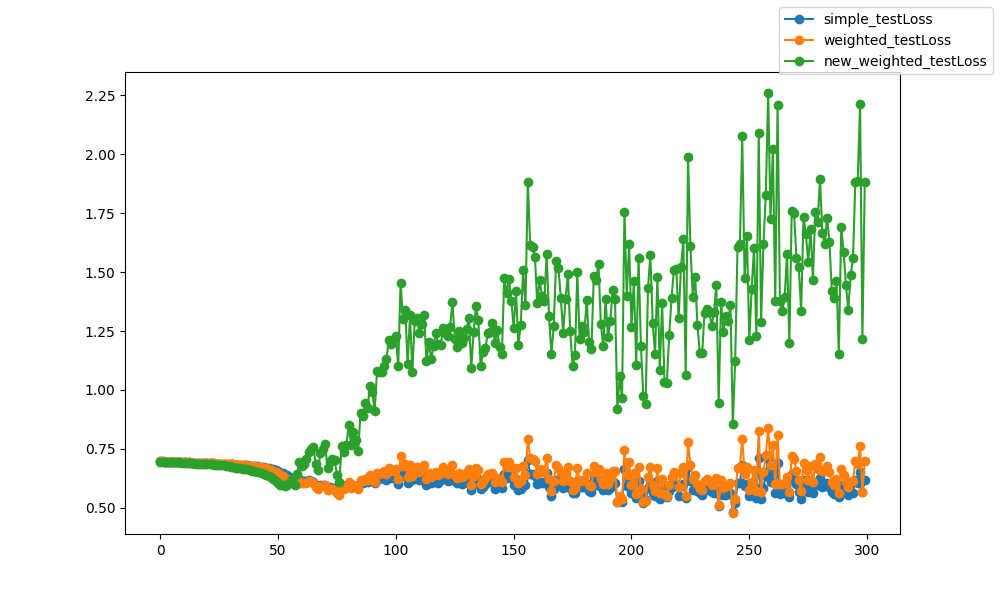

The data file committed next to this chart (first rows):
epoch, epoch, simple_testLoss, weighted_testLoss, new_weighted_testLoss
0, 0, 0.6972, 0.6972, 0.6959
1, 1, 0.6966, 0.6966, 0.6952
2, 2, 0.696, 0.696, 0.6945
3, 3, 0.6958, 0.6958, 0.6951
4, 4, 0.6954, 0.6954, 0.6949
5, 5, 0.6948, 0.6948, 0.6939
6, 6, 0.6944, 0.6944, 0.6935
7, 7, 0.6941, 0.6941, 0.6932
8, 8, 0.6938, 0.6938, 0.6923
9, 9, 0.6935, 0.6935, 0.6915
10, 10, 0.6931, 0.6931, 0.6907
11, 11, 0.6926, 0.6926, 0.69
12, 12, 0.6922, 0.6922, 0.6895
13, 13, 0.6918, 0.6918, 0.6887
14, 14, 0.6913, 0.6913, 0.688
15, 15, 0.6909, 0.6908, 0.6874
16, 16, 0.6905, 0.6905, 0.6867
17, 17, 0.6901, 0.6901, 0.686
18, 18, 0.6897, 0.6897, 0.6854
19, 19, 0.6893, 0.6893, 0.6849
20, 20, 0.6891, 0.6891, 0.6851
21, 21, 0.6888, 0.6888, 0.6844
22, 22, 0.6885, 0.6884, 0.6838
23, 23, 0.6881, 0.688, 0.683
24, 24, 0.6876, 0.6875, 0.683
25, 25, 0.6871, 0.6871, 0.6821
26, 26, 0.6867, 0.6866, 0.6812
27, 27, 0.6861, 0.686, 0.6801
28, 28, 0.6856, 0.6855, 0.6789
29, 29, 0.6851, 0.6849, 0.6778
30, 30, 0.6845, 0.6843, 0.6749
31, 31, 0.6839, 0.6837, 0.6729
32, 32, 0.6832, 0.683, 0.6702
33, 33, 0.6825, 0.6822, 0.6686
34, 34, 0.6819, 0.6816, 0.6673
35, 35, 0.6813, 0.6809, 0.666
36, 36, 0.6804, 0.68, 0.6642
37, 37, 0.6795, 0.679, 0.6624
38, 38, 0.6786, 0.678, 0.6606
39, 39, 0.6774, 0.6768, 0.6579
40, 40, 0.6764, 0.6756, 0.6556
41, 41, 0.6753, 0.6743, 0.6532
42, 42, 0.6743, 0.6731, 0.6524
43, 43, 0.6726, 0.671, 0.6484
44, 44, 0.6709, 0.6688, 0.644
45, 45, 0.6693, 0.6667, 0.6402
46, 46, 0.6672, 0.6637, 0.6348
47, 47, 0.6649, 0.6605, 0.6289
48, 48, 0.6626, 0.6572, 0.6235
49, 49, 0.6584, 0.6511, 0.6115
50, 50, 0.6549, 0.6455, 0.6059
51, 51, 0.6492, 0.6374, 0.5954
52, 52, 0.6459, 0.6333, 0.5951
53, 53, 0.6407, 0.6264, 0.5931
54, 54, 0.6374, 0.6225, 0.595
55, 55, 0.631, 0.6148, 0.6073
56, 56, 0.6269, 0.6109, 0.6204
57, 57, 0.62, 0.6016, 0.5978
58, 58, 0.6166, 0.6016, 0.6425
59, 59, 0.6234, 0.613, 0.6922
... 240 more rows
